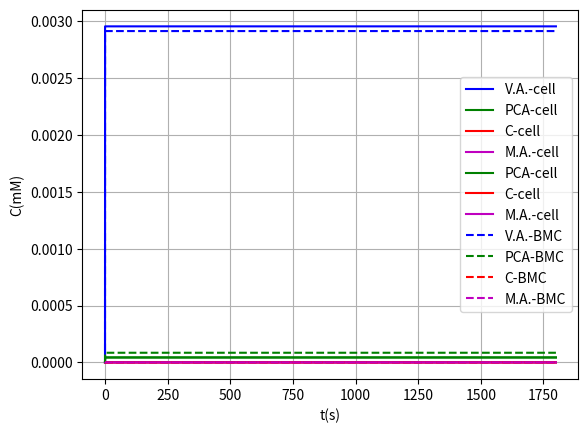

Python code for this plot:
#!/usr/bin/env python
# coding: utf-8

# In[1]:


def pend(z, t, K1cat, K1m, K2cat, K2m, K3cat, K3m, volo, volc, volb, j_m_V, j_m_P, j_m_C, j_m_M, j_b_Vo, j_b_Po, j_b_Co, j_b_Mo, j_b_Vi, j_b_Pi, j_b_Ci, j_b_Mi, Vo, Po, Co, Mo):
    Vc, Pc, Cc, Mc, Vb, Pb, Cb, Mb = z #Variables to integrate
    dVcdt = (j_b_Vi*(Vb-Vc)+j_b_Vo*(Vb-Vc)-j_m_V*(Vc-Vo))/volc-(K1cat*Ec*Vc)/(Vc + K1m) #Vanilic acid
    dPcdt = (j_b_Pi*(Pb-Pc)+j_b_Po*(Pb-Pc)-j_m_P*(Pc-Po))/volc+(K1cat*Ec*Vc)/(Vc + K1m) - (K2cat*EEc*Pc)/(Pc + K2m) #PCA
    dCcdt = (j_b_Ci*(Cb-Cc)+j_b_Co*(Cb-Cc)-j_m_C*(Cc-Co))/volc+(K2cat*EEc*Pc)/(Pc + K2m) - (K1cat*EEEc*Cc)/(Cc + K3m) #Catechol
    dMcdt = (j_b_Mi*(Mb-Mc)+j_b_Mo*(Mb-Mc)-j_m_M*(Mc-Mo))/volc+(K1cat*EEEc*Cc)/(Cc + K3m) #Cis,Cis-Muconic Acid
    dVbdt = (-j_b_Vi*(Vb-Vc)-j_b_Vo*(Vb-Vc))/volb-(K1cat*Eb*Vb)/(Vb + K1m) #Vanilic acid in BMC
    dPbdt = (-j_b_Pi*(Pb-Pc)-j_b_Po*(Pb-Pc))/volb+(K1cat*Eb*Vb)/(Vb + K1m)-(K2cat*EEb*Pb)/(Pb + K2m) #PCA in BMC
    dCbdt = (-j_b_Ci*(Cb-Cc)-j_b_Co*(Cb-Cc))/volb+(K2cat*EEb*Pb)/(Pb + K2m) - (K3cat*EEEb*Cb)/(Cb + K3m) #Catechol in BMC
    dMbdt = (-j_b_Mi*(Mb-Mc)-j_b_Mo*(Mb-Mc))/volb+(K3cat*EEEb*Cb)/(Cb + K3m) #Muconic acid in BMC
    dCdt = [dVcdt,dPcdt,dCcdt,dMcdt,dVbdt,dPbdt,dCbdt,dMbdt] #Functions to integrate
    return dCdt


# In[2]:


K1cat = (0.078*9.14) #Kcat LigM
K1m = 0.078 #Km LigM
K2cat = 0.00009*1 #Kcat AroY
K2m = 0.59 #Km AroY
K3cat = (0.00185*10485) #Kcat CatA
K3m = 0.00185 #Kmm CatA
volo = 1000000 #Medium volume (outside)
volc = 1e-15 #Citoplasm volume
volb = 0.1e-15 #BMC volume
Vo = 3e-3 #vanilic acid outside
Po = 0 #protocatechuic acid outside
Co = 0 #catechol outside
Mo = 0 #cis,cis-muconic acid outside
Ec = 0.1479
EEc = 0.04329
EEEc = 0.2039
Eb = 1.2*Ec
EEb = 1.2*EEc
EEEb = 1.2*EEEc
#flux constants for species trough membrane
j_m_V = 1e-13 # VA trough Membrane
j_m_P = 1e-13 # PCA
j_m_C = 1e-13 # Catechol
j_m_M = 1e-13 # MA
j_b_Vo = 0.1e-13 #through pduU
j_b_Po = 0.1e-13 
j_b_Co = 0.1e-13
j_b_Mo = 0.1e-13
j_b_Vi = 1e-15 #pduA
j_b_Pi = 1e-15
j_b_Ci = 1e-15
j_b_Mi = 1e-15


# In[3]:


z0 = [0,0,0,0,0,0,0,0] #Initial values


# In[4]:


import numpy as np
t = np.linspace(0, 0.1, 100001) #Create 100001 values between 0-0.1 in the X axis


# In[5]:


from scipy.integrate import odeint #Integrate all functions for the X axis given values
sol1 = odeint(pend, z0, t, args=(K1cat, K1m, K2cat, K2m, K3cat, K3m, volo, volc, volb, j_m_V, j_m_P, j_m_C, j_m_M, j_b_Vo, j_b_Po, j_b_Co, j_b_Mo, j_b_Vi, j_b_Pi, j_b_Ci, j_b_Mi, Vo, Po, Co, Mo))


# In[6]:


z0 = list(sol1[100000,:]) #New initial values using final values for past function


# In[7]:


t = np.linspace(0.1, 10, 100001) #Give new values to the X axis for the next step


# In[8]:


from scipy.integrate import odeint
sol2 = odeint(pend, z0, t, args=(K1cat, K1m, K2cat, K2m, K3cat, K3m, volo, volc, volb, j_m_V, j_m_P, j_m_C, j_m_M, j_b_Vo, j_b_Po, j_b_Co, j_b_Mo, j_b_Vi, j_b_Pi, j_b_Ci, j_b_Mi, Vo, Po, Co, Mo))


# In[9]:


z0 = list(sol2[100000,:])


# In[10]:


t = np.linspace(10, 1000, 100001)


# In[11]:


from scipy.integrate import odeint
sol3 = odeint(pend, z0, t, args=(K1cat, K1m, K2cat, K2m, K3cat, K3m, volo, volc, volb, j_m_V, j_m_P, j_m_C, j_m_M, j_b_Vo, j_b_Po, j_b_Co, j_b_Mo, j_b_Vi, j_b_Pi, j_b_Ci, j_b_Mi, Vo, Po, Co, Mo))


# In[12]:


z0 = list(sol3[100000,:])


# In[13]:


t = np.linspace(1000, 1800, 100001)


# In[14]:


from scipy.integrate import odeint
sol4 = odeint(pend, z0, t, args=(K1cat, K1m, K2cat, K2m, K3cat, K3m, volo, volc, volb, j_m_V, j_m_P, j_m_C, j_m_M, j_b_Vo, j_b_Po, j_b_Co, j_b_Mo, j_b_Vi, j_b_Pi, j_b_Ci, j_b_Mi, Vo, Po, Co, Mo))


# In[15]:


solprueba= np.concatenate((sol1,sol2), axis=0) #This concatenate functions are used for mix the four parts in one single variable


# In[16]:


solprueba2= np.concatenate((sol3,sol4), axis=0)


# In[17]:


sol= np.concatenate((solprueba,solprueba2), axis=0) 


# In[18]:


a = np.linspace(0, 0.1, 100001)
b = np.linspace(0.1, 10, 100001)
c = np.linspace(10, 1000, 100001)
d = np.linspace(1000, 1800, 100001)
e = np.concatenate((a, b), axis=None)
f = np.concatenate((c, d), axis=None)
t = np.concatenate((e, f), axis=None) #All values for X axis


# In[19]:


import matplotlib.pyplot as plt
get_ipython().run_line_magic('matplotlib', 'inline')
plt.plot(t, sol[:, 0], 'b-', label='V.A.-cell')
plt.plot(t, sol[:, 1], 'g-', label='PCA-cell')
plt.plot(t, sol[:, 2], 'r-', label='C-cell')
plt.plot(t, sol[:, 3], 'm-', label='M.A.-cell')
plt.legend(loc='best')
plt.xlabel('t(s)')
plt.ylabel('C(mM)')
plt.grid()
plt.show()


# In[20]:


plt.plot(t, sol[:, 1], 'g-', label='PCA-cell')
plt.plot(t, sol[:, 2], 'r-', label='C-cell')
plt.plot(t, sol[:, 3], 'm-', label='M.A.-cell')
plt.legend(loc='best')
plt.xlabel('t(s)')
plt.ylabel('C(mM)')
plt.grid()
plt.show()


# In[21]:


plt.plot(t, sol[:, 4], 'b--', label='V.A.-BMC')
plt.plot(t, sol[:, 5], 'g--', label='PCA-BMC')
plt.plot(t, sol[:, 6], 'r--', label='C-BMC')
plt.plot(t, sol[:, 7], 'm--', label='M.A.-BMC')
plt.legend(loc='best')
plt.xlabel('t(s)')
plt.ylabel('C(mM)')
plt.grid()
plt.show()


# In[22]:


print("Final concentrations of:")
print("Vanilic acid:")
print("Cell- "+str(round(sol[400003, 0],5))+"mM")
print("BMC- "+str(round(sol[400003, 4],5))+"mM")
print()
print("PCA:")
print("Cell- "+str(round(sol[400003, 1],6))+"mM")
print("BMC- "+str(round(sol[400003, 5],6))+"mM")
print()
print("Catechol:")
print("Cell- "+str(round(sol[400003, 2],12))+"mM")
print("BMC- "+str(round(sol[400003, 6],12))+"mM")
print()
print("Muconic acid:")
print("Cell- "+str(round(sol[400003, 3],14))+"mM")
print("BMC- "+str(round(sol[400003, 7],13))+"mM")
print()


# In[ ]:




